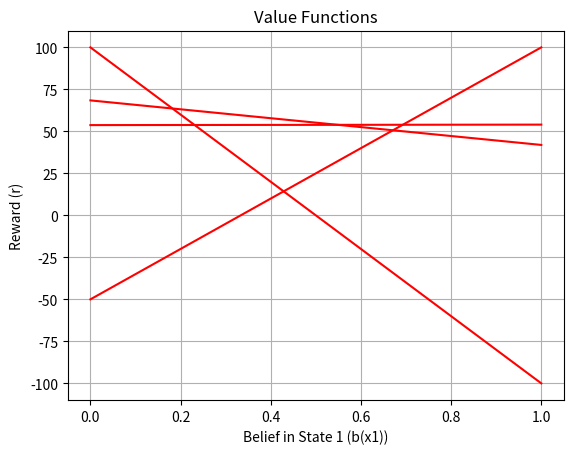

Python code for this plot:
#!/usr/bin/env python3







import numpy as np
import matplotlib.pyplot as plt

# Generic Partially Observable Markov Decision Process Model (From Probablistic Robotics)

# Scenario:
# Robot exists in a dilemma of either driving through a door on one side or a pit of lava on the other.
# Robot can either choose to drive forward, drive backward, or turn around and sense for more information.
# Probability that turning command results in no motion as well as probability of sensing wrong direction.
# Robot seeks for optimal likelihood command to result in the highest score.

class POMDP:
    def __init__(self, t=20):
        self.T = t  # time horizon
        self.gamma = 1.0  # discount factor

        # dimension space of problem
        self.N = 2  # number of states (x1,x2) = (facing forward, facing backward)
        self.Nu = 3  # number of control inputs (u1,u2,u3) = (drive forward, drive backward, turn around)
        self.Nz = 2  # number of measurements (z1,z2) = (sense forward, sense backward)

        # rewards and probabilities
        self.r = np.array([[-100, 100, -1], [100, -50, -1]])  # reward r(x_i, u_iu)
        self.pt = np.array([[0.2, 0.8], [0.8, 0.2]])  # transition probabilities pt(x_i ' | x_j, u_iu)
        self.pz = np.array([[0.7, 0.3], [0.3, 0.7]])  # measurement probabilites px(z_iz | x_j)

        self.K = 1  # number of linear constraint functions
        self.Y = np.zeros((self.K, self.N))
        self.Y0 = np.hstack((self.r[0, 0:self.N].reshape(-1, 1), self.r[1, 0:self.N].reshape(-1, 1)))
        self.pruning_res = 0.0001
        self.Y_final_w_commands = self.Y

        # action simulation params
        self.action_command = []
        self.x_true = [1]
        self.z_received = []
        self.p1 = 0.6  # initial belief of state being x1
        self.cost = 0

        # plotter init
        plt.figure(1)
        self.live_viz = False

    def CreateValueMap(self):
        for tau in range(self.T):
            if self.live_viz:
                self.VisualizeValues()
            self.Sense()
            self.Prune()
            self.Prediction()
            self.Prune()
        self.VisualizeValues()
        self.Y_final_w_commands = np.hstack((np.hstack((0, 1, np.ones(len(self.Y)-2)*2)).reshape(-1, 1), self.Y))
        print("------------------VALUE MAP RESULTS------------------")
        print(self.Y)

    def Sense(self):
        Ypr1 = np.multiply(self.Y, self.pz[:, 0])
        Ypr2 = np.multiply(self.Y, self.pz[:, 1])
        rng = np.arange(0, len(self.Y))
        combos = np.vstack((np.tile(rng, self.K), np.repeat(rng, self.K)))
        self.Y = Ypr1[combos[0]] + Ypr2[combos[1]]

        print("\nYpr1:\n", Ypr1)
        print("Ypr2:\n", Ypr2)
        print("combos:\n", combos)
        print("self.Y:\n", self.Y)        

    def Prediction(self):
        self.Y = self.gamma*((self.Y @ self.pt) - 1)
        self.Y = np.vstack((self.Y0, self.Y))

    def Prune(self):
        probs = np.vstack([np.arange(0, 1+self.pruning_res, self.pruning_res), np.arange(0, 1+self.pruning_res, self.pruning_res)[::-1]])
        lines = self.Y @ probs
        index = np.unique(np.argmax(lines, axis=0))
        self.Y = self.Y[index]
        self.K = len(self.Y)

    def VisualizeValues(self):
        plt.clf()
        plt.title('Value Functions')
        plt.ylabel('Reward (r)')
        plt.xlabel('Belief in State 1 (b(x1))')
        plt.grid(True)
        for i in range(self.K):
            plt.plot([self.Y[i, 1], self.Y[i, 0]], 'r-')
        plt.pause(0.1)

    def Play(self):
        while(True):
            # determine true and estimated sensor response
            r = np.random.rand()
            if r <= self.pz[self.x_true[-1], self.x_true[-1]]:
                self.z_received.append(self.x_true[-1])
            else:
                self.z_received.append(int(not(self.x_true[-1])))

            # update belief from sensor measurement
            if self.z_received[-1] == 0:
                self.p1 = self.pz[0, 0]*self.p1/(self.pz[0, 0]*self.p1 + self.pz[0, 1]*(1-self.p1))
            else:
                self.p1 = self.pz[1, 0] * self.p1 / (1-(self.pz[0, 0] * self.p1 + self.pz[0, 1] * (1 - self.p1)))

            # determine intended action and cost
            self.action_command.append(int(self.Y_final_w_commands[np.argmax(self.Y @ np.array([self.p1, 1 - self.p1])), 0]))  # propogate
            self.cost += self.r[self.x_true[-1], self.action_command[-1]]

            # determine true and estimated states
            if self.action_command[-1] == 2:
                r = np.random.rand()
                if r <= self.pt[self.x_true[-1], int(not(self.x_true[-1]))]:
                    self.x_true.append(int(not(self.x_true[-1])))
                else:
                    self.x_true.append(self.x_true[-1])
            else:
                pass

            # update belief from action
            self.p1 = self.pt[0, 0]*self.p1 + self.pt[0, 1]*(1-self.p1)

            # check if terminal action
            if self.action_command[-1] != 2:
                print("")
                print("------------------SIMULATING------------------")
                print("Final Score: ", self.cost)
                print("Total Number of Actions: ", len(self.action_command))
                if (self.r[self.x_true[-1], self.action_command[-1]] == self.r[0,0]) or (self.r[self.x_true[-1], self.action_command[-1]] == self.r[1,1]):
                    if self.action_command[-1] == 0:
                        print("Drove Forward into lava. You Lose...")
                    else:
                        print("Drove Backward into lava. You Lose...")
                else:
                    if self.action_command[-1] == 0:
                        print("Drove Foward through Door. You Win!")
                    else:
                        print("Drove Backward through Door. You Win!")
                print("[ z | x_t | u ]")
                print(np.hstack((np.asarray(self.z_received).reshape(-1, 1), np.asarray(self.x_true).reshape(-1, 1), np.asarray(self.action_command).reshape(-1, 1))))
                break

if __name__ == "__main__":
    pomdp = POMDP(4)       # MDP algorithm object
    pomdp.CreateValueMap()
#     pomdp.Play()
#     plt.show()